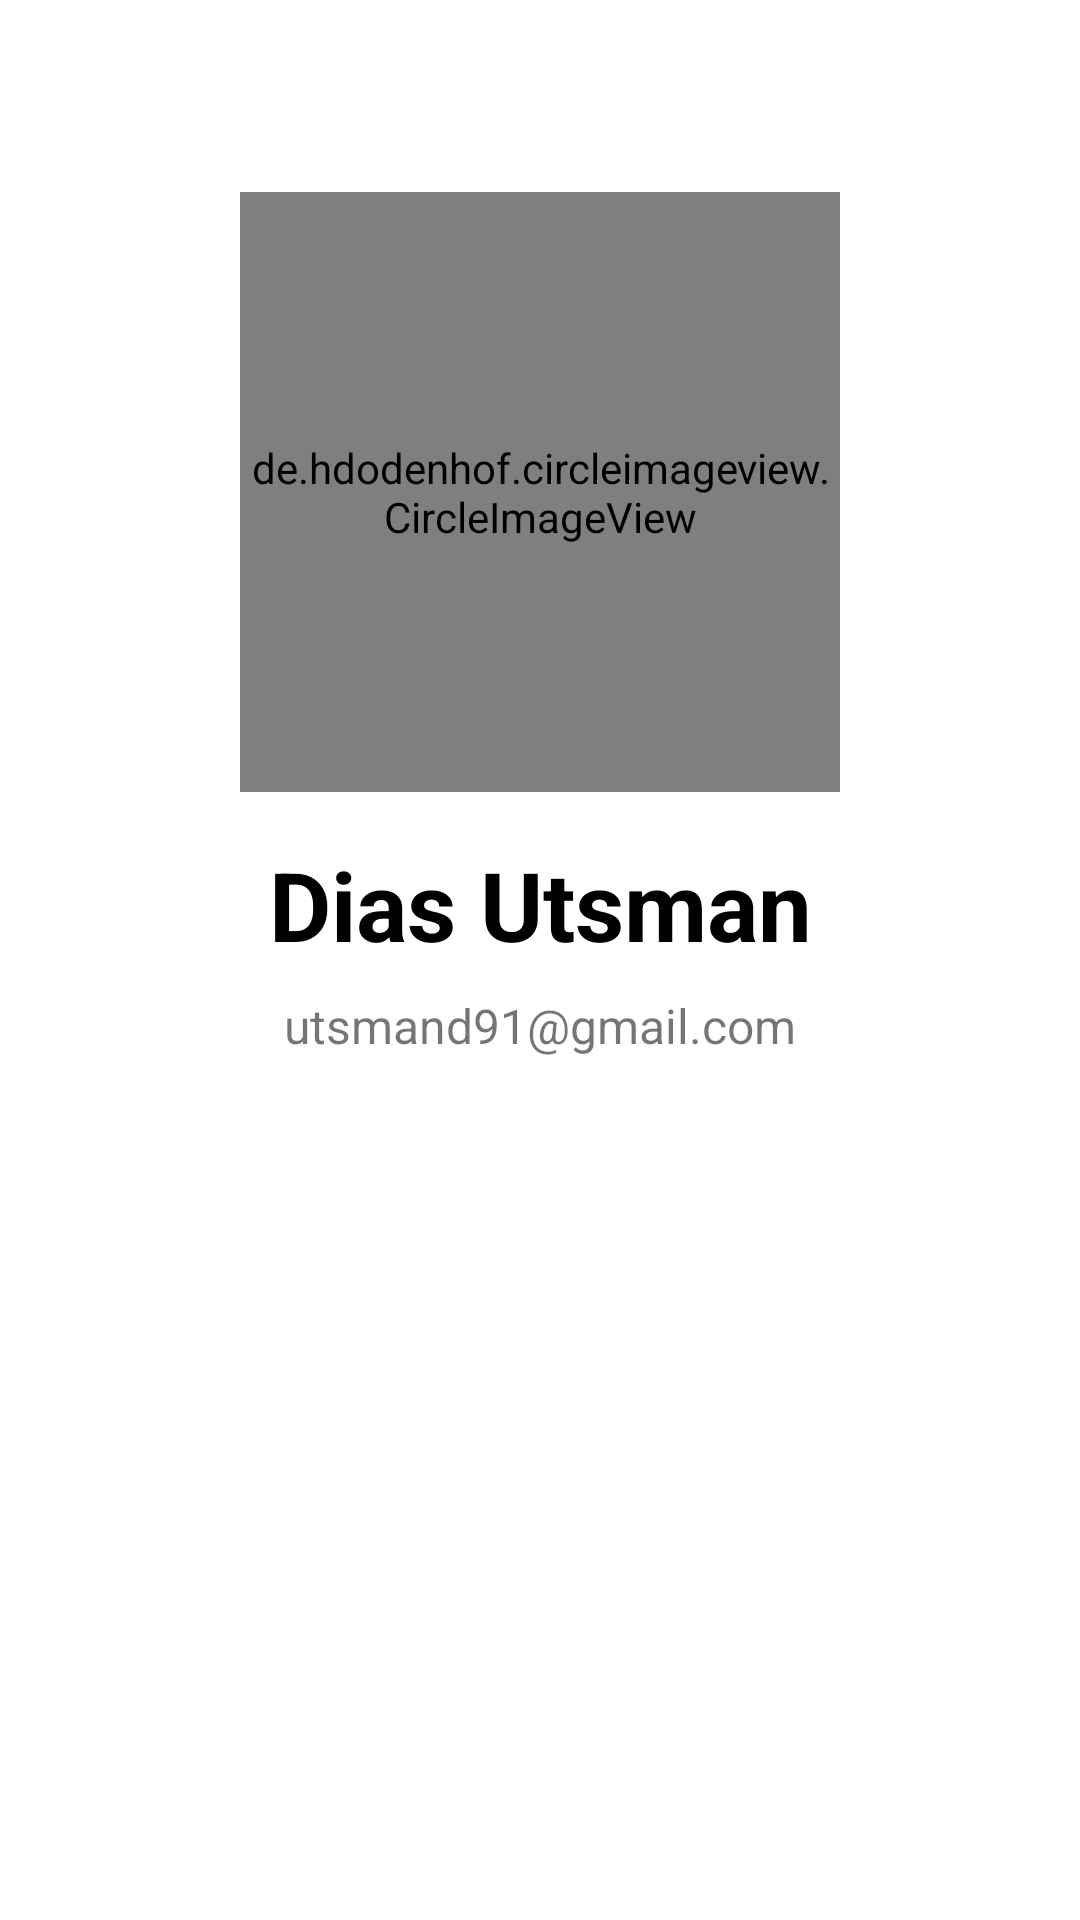

The Android layout XML behind this screen, and the referenced resources:
<!-- AndroidManifest.xml: application theme Theme.MountainApp -->
<!-- res/layout/activity_about.xml -->
<?xml version="1.0" encoding="utf-8"?>
<androidx.constraintlayout.widget.ConstraintLayout xmlns:android="http://schemas.android.com/apk/res/android"
    xmlns:app="http://schemas.android.com/apk/res-auto"
    xmlns:tools="http://schemas.android.com/tools"
    android:layout_width="match_parent"
    android:layout_height="match_parent"
    tools:context=".AboutActivity">

    <de.hdodenhof.circleimageview.CircleImageView
        android:id="@+id/img_profile"
        android:layout_width="200dp"
        android:layout_height="200dp"
        android:layout_marginTop="64dp"
        android:src="@drawable/about"
        app:civ_border_color="@color/black"
        app:layout_constraintEnd_toEndOf="parent"
        app:layout_constraintStart_toStartOf="parent"
        app:layout_constraintTop_toTopOf="parent" />

    <TextView
        android:id="@+id/tv_name"
        android:layout_width="match_parent"
        android:layout_height="wrap_content"
        android:layout_marginStart="64dp"
        android:layout_marginTop="16dp"
        android:layout_marginEnd="64dp"
        android:text="Dias Utsman"
        android:textAlignment="center"
        android:textColor="@color/black"
        android:textSize="32sp"
        android:textStyle="bold"
        app:layout_constraintEnd_toEndOf="parent"
        app:layout_constraintStart_toStartOf="parent"
        app:layout_constraintTop_toBottomOf="@id/img_profile" />

    <TextView
        android:id="@+id/tv_email"
        android:layout_width="match_parent"
        android:layout_height="wrap_content"
        android:layout_marginStart="64dp"
        android:layout_marginEnd="64dp"
        android:text="utsmand91@gmail.com"
        android:textAlignment="center"
        android:textSize="16sp"
        android:textStyle="normal"
        app:layout_constraintEnd_toEndOf="parent"
        app:layout_constraintStart_toStartOf="parent"
        app:layout_constraintTop_toBottomOf="@id/tv_name"
        android:layout_marginTop="8dp"/>


</androidx.constraintlayout.widget.ConstraintLayout>
<!-- resources referenced by this layout -->
<resources>
  <color name="black">#FF000000</color>
  <!-- drawable about: png bitmap (drawable, 387786 bytes) -->
  <style name="Theme.MountainApp" parent="Theme.MaterialComponents.DayNight.DarkActionBar">
          
          <item name="colorPrimary">@color/primaryColor</item>
          <item name="colorPrimaryVariant">@color/primaryDarkColor</item>
          <item name="colorOnPrimary">@color/white</item>
          
          <item name="colorSecondary">@color/secondaryColor</item>
          <item name="colorSecondaryVariant">@color/secondaryLightColor</item>
          <item name="colorOnSecondary">@color/white</item>
          
          <item name="android:statusBarColor" tools:targetApi="l">?attr/colorPrimaryVariant</item>
          
          
          <item name="toolbarStyle">@style/Widget.AppCompat.Toolbar</item>
      </style>
  <color name="primaryColor">#4caf50</color>
  <color name="primaryDarkColor">#087f23</color>
  <color name="white">#FFFFFFFF</color>
  <color name="secondaryColor">#388e3c</color>
  <color name="secondaryLightColor">#6abf69</color>
</resources>
